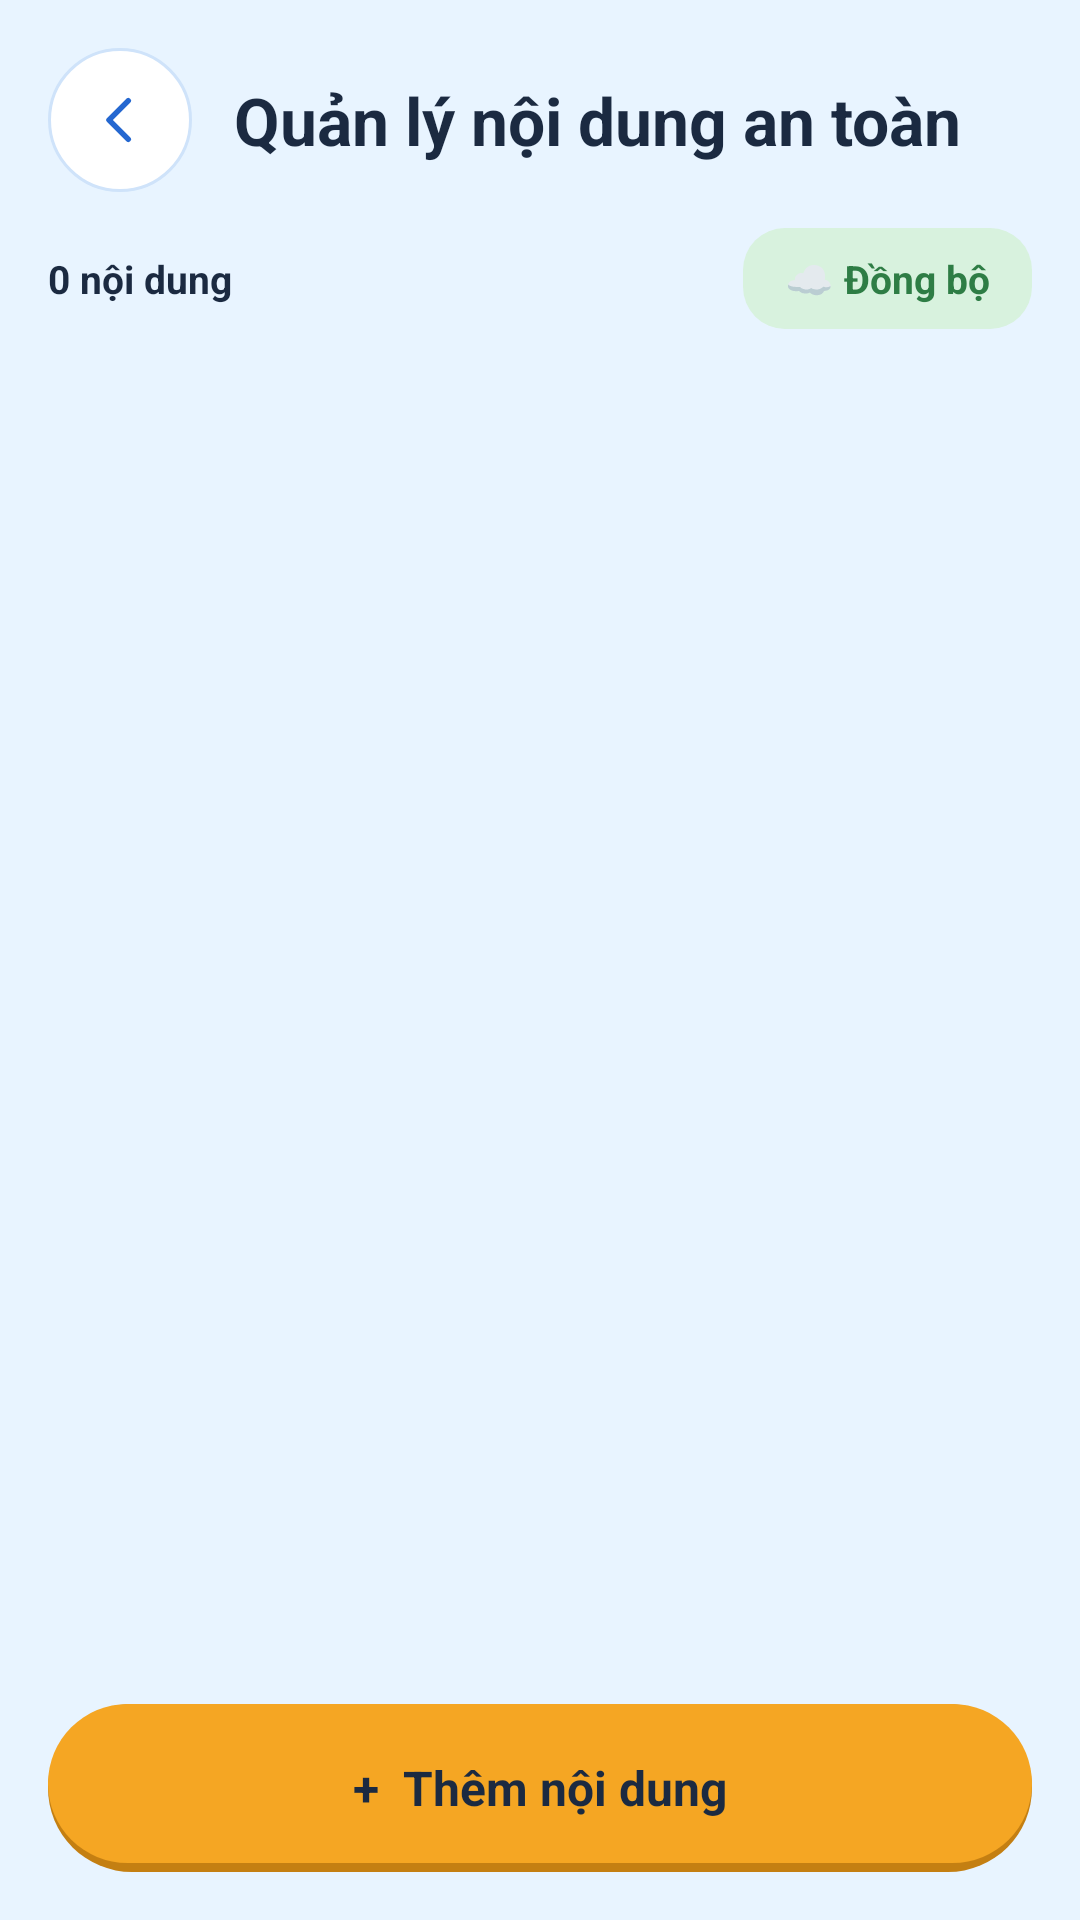

This screen was rendered from an Android layout file. Write that file and the resources it references.
<!-- AndroidManifest.xml: application theme Theme.KidsPlay -->
<!-- res/layout/fragment_content_manage.xml -->
<?xml version="1.0" encoding="utf-8"?>
<LinearLayout xmlns:android="http://schemas.android.com/apk/res/android"
    xmlns:app="http://schemas.android.com/apk/res-auto"
    xmlns:tools="http://schemas.android.com/tools"
    android:layout_width="match_parent"
    android:layout_height="match_parent"
    android:orientation="vertical"
    android:padding="16dp">

        <LinearLayout
            android:layout_width="match_parent"
            android:layout_height="wrap_content"
            android:gravity="center_vertical"
            android:orientation="horizontal">

            <ImageView
                android:id="@+id/btnBack"
                style="@style/KpBackButton" />

            <TextView
                android:id="@+id/tvTitle"
                style="@style/KpHeaderTitle"
                android:layout_width="0dp"
                android:layout_weight="1"
                android:layout_marginStart="14dp"
                android:text="Quản lý nội dung an toàn" />
        </LinearLayout>

    <RelativeLayout
        android:layout_width="match_parent"
        android:layout_height="wrap_content"
        android:layout_marginTop="12dp"
        android:layout_marginBottom="8dp">

        <TextView
            android:id="@+id/tvCount"
            android:layout_width="wrap_content"
            android:layout_height="wrap_content"
            android:layout_centerVertical="true"
            android:text="0 nội dung"
            android:textColor="@color/kp_navy"
            android:textSize="13sp"
            android:textStyle="bold" />

        <TextView
            android:id="@+id/btnSync"
            android:layout_width="wrap_content"
            android:layout_height="wrap_content"
            android:layout_alignParentEnd="true"
            android:layout_centerVertical="true"
            android:background="@drawable/bg_badge_green"
            android:clickable="true"
            android:focusable="true"
            android:paddingStart="14dp"
            android:paddingTop="8dp"
            android:paddingEnd="14dp"
            android:paddingBottom="8dp"
            android:text="☁ Đồng bộ"
            android:textColor="#2E7D45"
            android:textSize="13sp"
            android:textStyle="bold" />
    </RelativeLayout>

    <FrameLayout
        android:layout_width="match_parent"
        android:layout_height="0dp"
        android:layout_weight="1">

        <androidx.recyclerview.widget.RecyclerView
            android:id="@+id/rvContents"
            android:layout_width="match_parent"
            android:layout_height="match_parent" />

        <TextView
            android:id="@+id/tvEmpty"
            android:layout_width="wrap_content"
            android:layout_height="wrap_content"
            android:layout_gravity="center"
            android:gravity="center"
            android:padding="24dp"
            android:text="Chưa có nội dung nào.\nBấm nút bên dưới để thêm truyện hoặc video."
            android:textColor="@color/kp_grey"
            android:visibility="gone" />
    </FrameLayout>

    <TextView
        android:id="@+id/btnAdd"
        style="@style/KpBtn.Orange"
        android:layout_marginTop="10dp"
        android:text="+  Thêm nội dung" />
</LinearLayout>
<!-- resources referenced by this layout -->
<resources>
  <color name="kp_grey">#6B7A90</color>
  <color name="kp_navy">#1B2A41</color>
  <!-- drawable bg_badge_green (drawable) -->
  <?xml version="1.0" encoding="utf-8"?>
  <shape xmlns:android="http://schemas.android.com/apk/res/android" android:shape="rectangle">
      <solid android:color="@color/kp_green_soft" />
      <corners android:radius="14dp" />
  </shape>
  <style name="KpBackButton">
          <item name="android:layout_width">48dp</item>
          <item name="android:layout_height">48dp</item>
          <item name="android:background">@drawable/bg_circle_white</item>
          <item name="android:padding">13dp</item>
          <item name="android:src">@drawable/ic_back</item>
          <item name="android:tint">@color/kp_blue</item>
          <item name="android:contentDescription">Quay lại</item>
          <item name="android:clickable">true</item>
          <item name="android:focusable">true</item>
      </style>
  <style name="KpBtn.Orange"><item name="android:background">@drawable/bg_btn_orange</item><item name="android:textColor">@color/kp_navy</item></style>
  <style name="KpHeaderTitle">
          <item name="android:layout_width">wrap_content</item>
          <item name="android:layout_height">wrap_content</item>
          <item name="android:textSize">22sp</item>
          <item name="android:textStyle">bold</item>
          <item name="android:textColor">@color/kp_navy</item>
      </style>
  <style name="Theme.KidsPlay" parent="Theme.MaterialComponents.Light.NoActionBar">
          <item name="colorPrimary">@color/kp_blue</item>
          <item name="colorPrimaryVariant">@color/kp_blue_dark</item>
          <item name="colorOnPrimary">@color/white</item>
          <item name="colorSecondary">@color/kp_orange</item>
          <item name="android:windowBackground">@color/kp_bg</item>
          <item name="android:statusBarColor">@color/kp_bg</item>
          <item name="android:windowLightStatusBar">true</item>
          <item name="android:textColorPrimary">@color/kp_navy</item>
      </style>
  <color name="kp_green_soft">#D8F2DE</color>
  <!-- drawable bg_circle_white (drawable) -->
  <?xml version="1.0" encoding="utf-8"?>
  <shape xmlns:android="http://schemas.android.com/apk/res/android" android:shape="oval">
      <solid android:color="@color/white" />
      <stroke android:width="1dp" android:color="@color/kp_border" />
  </shape>
  <!-- drawable ic_back (drawable) -->
  <?xml version="1.0" encoding="utf-8"?>
  <vector xmlns:android="http://schemas.android.com/apk/res/android"
      android:width="24dp"
      android:height="24dp"
      android:viewportWidth="24"
      android:viewportHeight="24">
      <path
          android:fillColor="#00000000"
          android:pathData="M15,5 L8,12 L15,19"
          android:strokeColor="#FFFFFFFF"
          android:strokeWidth="2"
          android:strokeLineCap="round"
          android:strokeLineJoin="round" />
  </vector>
  <color name="kp_blue">#2467D0</color>
  <!-- drawable bg_btn_orange (drawable) -->
  <?xml version="1.0" encoding="utf-8"?>
  <ripple xmlns:android="http://schemas.android.com/apk/res/android" android:color="#33FFFFFF">
      <item>
          <layer-list>
              <item>
                  <shape android:shape="rectangle"><corners android:radius="28dp" /><solid android:color="@color/kp_orange_dark" /></shape>
              </item>
              <item android:bottom="3dp">
                  <shape android:shape="rectangle"><corners android:radius="28dp" /><solid android:color="@color/kp_orange" /></shape>
              </item>
          </layer-list>
      </item>
  </ripple>
  <color name="kp_blue_dark">#1A4CA0</color>
  <color name="white">#FFFFFFFF</color>
  <color name="kp_orange">#F5A623</color>
  <color name="kp_bg">#E8F4FF</color>
  <color name="kp_border">#CFE3FA</color>
  <color name="kp_orange_dark">#C47F12</color>
</resources>
